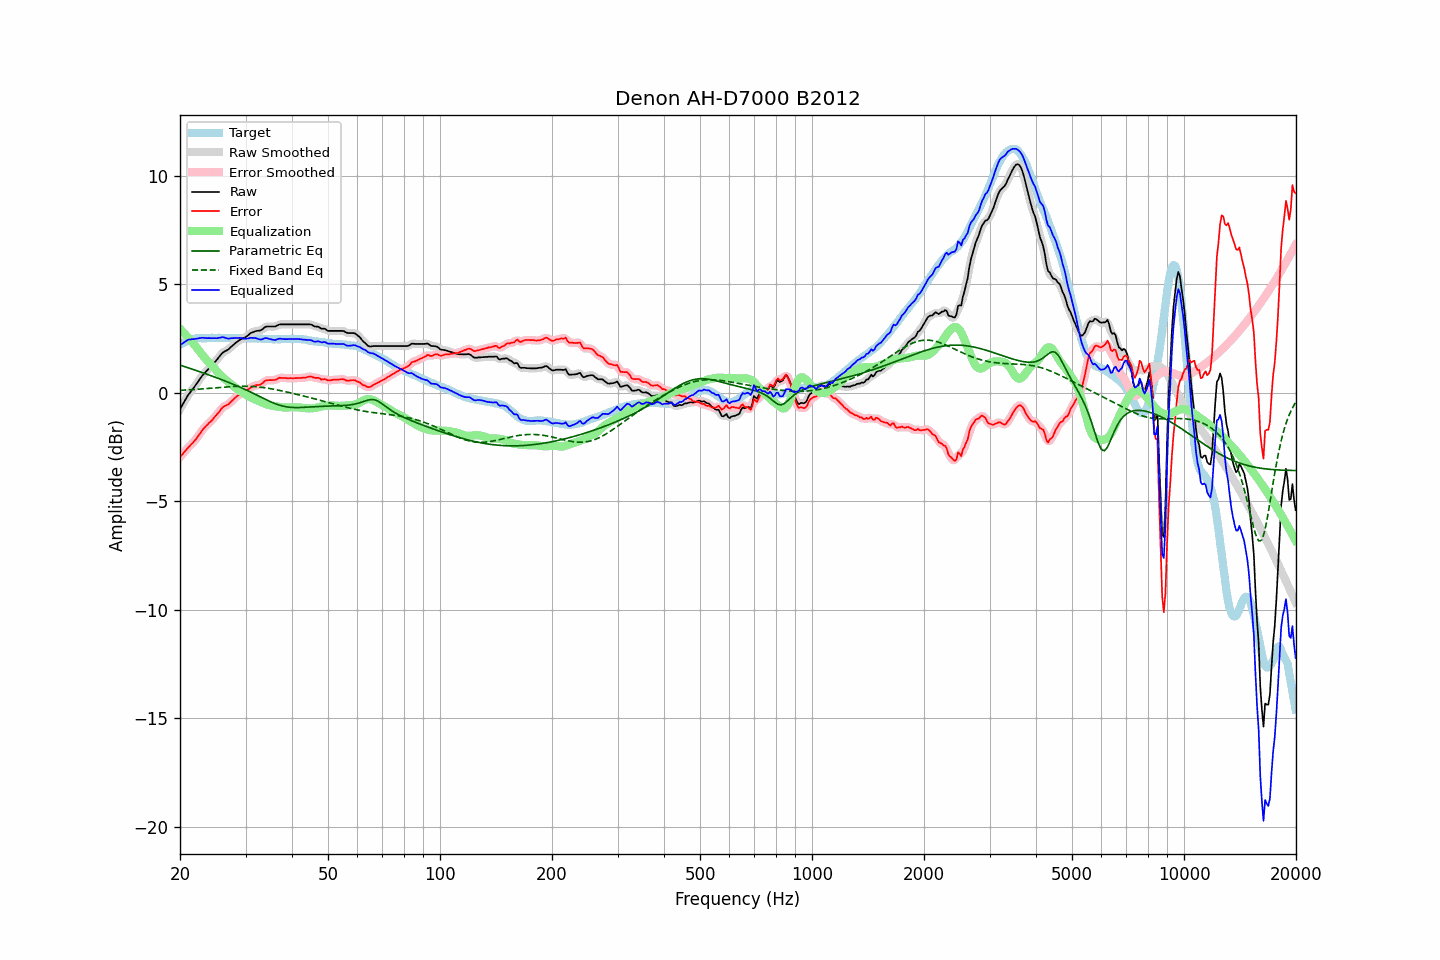

The file beside this chart, header and first rows:
frequency, raw, error, smoothed, error_smoothed, equalization, parametric_eq, fixed_band_eq, equalized_raw, equalized_smoothed, target
20.00, -0.76, -2.96, -0.76, -2.97, 2.95, 1.27, 0.11, 2.19, 2.18, 2.20
20.20, -0.63, -2.88, -0.63, -2.88, 2.87, 1.25, 0.11, 2.24, 2.25, 2.25
20.40, -0.50, -2.80, -0.49, -2.79, 2.80, 1.23, 0.12, 2.30, 2.30, 2.30
20.61, -0.37, -2.70, -0.37, -2.71, 2.72, 1.20, 0.12, 2.34, 2.35, 2.33
20.81, -0.24, -2.62, -0.24, -2.62, 2.64, 1.18, 0.13, 2.40, 2.40, 2.38
21.02, -0.11, -2.53, -0.12, -2.53, 2.55, 1.15, 0.13, 2.44, 2.43, 2.42
21.23, -0.02, -2.46, -0.01, -2.46, 2.47, 1.13, 0.14, 2.45, 2.45, 2.44
21.44, 0.08, -2.38, 0.08, -2.38, 2.38, 1.10, 0.14, 2.46, 2.46, 2.46
21.66, 0.17, -2.31, 0.17, -2.31, 2.30, 1.08, 0.14, 2.47, 2.47, 2.48
21.87, 0.27, -2.22, 0.27, -2.22, 2.21, 1.05, 0.15, 2.48, 2.48, 2.49
22.09, 0.37, -2.14, 0.37, -2.13, 2.12, 1.03, 0.15, 2.49, 2.49, 2.51
22.31, 0.48, -2.04, 0.48, -2.03, 2.02, 1.00, 0.16, 2.50, 2.50, 2.52
22.54, 0.59, -1.93, 0.59, -1.93, 1.92, 0.98, 0.17, 2.51, 2.52, 2.52
22.76, 0.70, -1.82, 0.70, -1.82, 1.83, 0.95, 0.17, 2.53, 2.53, 2.52
22.99, 0.80, -1.71, 0.80, -1.72, 1.73, 0.92, 0.18, 2.53, 2.53, 2.51
23.22, 0.88, -1.63, 0.88, -1.63, 1.64, 0.90, 0.18, 2.52, 2.53, 2.51
23.45, 0.96, -1.55, 0.96, -1.55, 1.56, 0.87, 0.19, 2.52, 2.52, 2.51
23.69, 1.04, -1.48, 1.04, -1.47, 1.48, 0.85, 0.19, 2.52, 2.52, 2.52
23.92, 1.12, -1.40, 1.12, -1.40, 1.40, 0.82, 0.20, 2.52, 2.51, 2.52
24.16, 1.19, -1.33, 1.19, -1.33, 1.32, 0.79, 0.21, 2.51, 2.52, 2.53
24.40, 1.27, -1.26, 1.28, -1.25, 1.24, 0.77, 0.21, 2.52, 2.52, 2.54
24.65, 1.36, -1.17, 1.36, -1.17, 1.16, 0.74, 0.22, 2.52, 2.52, 2.53
24.89, 1.44, -1.08, 1.44, -1.09, 1.08, 0.71, 0.23, 2.52, 2.52, 2.52
25.14, 1.52, -1.00, 1.53, -1.00, 0.99, 0.68, 0.23, 2.51, 2.52, 2.52
25.39, 1.62, -0.91, 1.62, -0.91, 0.91, 0.66, 0.24, 2.53, 2.53, 2.53
25.65, 1.71, -0.82, 1.72, -0.81, 0.83, 0.63, 0.24, 2.54, 2.54, 2.53
25.91, 1.81, -0.71, 1.80, -0.73, 0.75, 0.60, 0.25, 2.56, 2.55, 2.52
26.16, 1.87, -0.65, 1.87, -0.66, 0.69, 0.57, 0.26, 2.56, 2.55, 2.52
26.43, 1.91, -0.61, 1.91, -0.61, 0.62, 0.54, 0.26, 2.53, 2.54, 2.52
26.69, 1.95, -0.57, 1.95, -0.57, 0.56, 0.51, 0.27, 2.51, 2.51, 2.52
26.96, 1.99, -0.54, 2.00, -0.53, 0.50, 0.48, 0.27, 2.49, 2.50, 2.53
27.23, 2.06, -0.47, 2.06, -0.47, 0.44, 0.45, 0.28, 2.50, 2.50, 2.53
27.50, 2.13, -0.40, 2.13, -0.40, 0.38, 0.42, 0.28, 2.52, 2.51, 2.53
27.77, 2.19, -0.33, 2.20, -0.33, 0.32, 0.39, 0.29, 2.52, 2.52, 2.52
28.05, 2.26, -0.26, 2.26, -0.26, 0.26, 0.36, 0.29, 2.53, 2.52, 2.52
28.33, 2.32, -0.19, 2.32, -0.19, 0.21, 0.33, 0.29, 2.53, 2.53, 2.51
28.62, 2.37, -0.14, 2.38, -0.13, 0.15, 0.30, 0.30, 2.52, 2.53, 2.51
28.90, 2.43, -0.08, 2.43, -0.08, 0.10, 0.27, 0.30, 2.53, 2.53, 2.51
29.19, 2.47, -0.03, 2.47, -0.05, 0.05, 0.23, 0.30, 2.52, 2.52, 2.50
29.48, 2.50, -0.02, 2.50, -0.02, 0.01, 0.20, 0.30, 2.51, 2.51, 2.52
29.78, 2.53, 0.02, 2.53, 0.02, -0.04, 0.17, 0.30, 2.49, 2.49, 2.51
30.08, 2.57, 0.05, 2.58, 0.06, -0.09, 0.13, 0.30, 2.48, 2.49, 2.52
30.38, 2.63, 0.12, 2.63, 0.12, -0.13, 0.10, 0.30, 2.50, 2.50, 2.51
30.68, 2.69, 0.18, 2.69, 0.18, -0.18, 0.06, 0.30, 2.52, 2.51, 2.51
30.99, 2.75, 0.24, 2.74, 0.23, -0.22, 0.03, 0.29, 2.53, 2.53, 2.51
31.30, 2.78, 0.27, 2.78, 0.28, -0.25, -0.01, 0.29, 2.53, 2.53, 2.51
31.61, 2.81, 0.31, 2.81, 0.31, -0.29, -0.04, 0.28, 2.52, 2.53, 2.51
31.93, 2.84, 0.34, 2.83, 0.33, -0.32, -0.08, 0.28, 2.52, 2.51, 2.50
32.24, 2.85, 0.36, 2.85, 0.35, -0.36, -0.12, 0.27, 2.50, 2.49, 2.49
32.57, 2.86, 0.36, 2.86, 0.36, -0.39, -0.15, 0.26, 2.47, 2.47, 2.50
32.89, 2.87, 0.37, 2.88, 0.38, -0.42, -0.19, 0.26, 2.45, 2.46, 2.50
33.22, 2.91, 0.42, 2.92, 0.43, -0.45, -0.23, 0.25, 2.46, 2.47, 2.49
33.55, 2.97, 0.48, 2.97, 0.49, -0.48, -0.26, 0.24, 2.49, 2.49, 2.49
33.89, 3.03, 0.56, 3.02, 0.54, -0.51, -0.30, 0.23, 2.52, 2.51, 2.48
34.23, 3.05, 0.57, 3.05, 0.57, -0.53, -0.34, 0.22, 2.52, 2.51, 2.48
34.57, 3.05, 0.58, 3.06, 0.58, -0.56, -0.37, 0.20, 2.49, 2.50, 2.47
34.92, 3.05, 0.58, 3.05, 0.58, -0.58, -0.41, 0.19, 2.47, 2.47, 2.47
35.27, 3.05, 0.58, 3.05, 0.58, -0.60, -0.44, 0.18, 2.45, 2.45, 2.47
35.62, 3.05, 0.58, 3.05, 0.58, -0.61, -0.47, 0.16, 2.44, 2.44, 2.47
35.97, 3.05, 0.59, 3.06, 0.59, -0.62, -0.50, 0.15, 2.43, 2.44, 2.46
... 635 more rows
